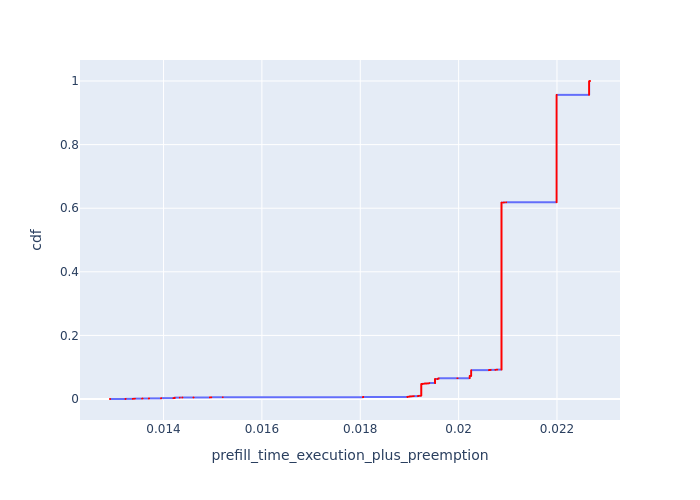

The table this chart was drawn from, first rows:
, Request Id, prefill_time_execution_plus_preemption, cdf
0, 1, 0.01291, 7.462129691814044e-05
219, 0, 0.01291, 0.0001492
223, 2, 0.01291, 0.0002239
1, 5, 0.01323, 0.0002985
45, 4, 0.01323, 0.0003731
228, 3, 0.01323, 0.0004477
48, 6, 0.01337, 0.0005223
49, 8, 0.01337, 0.000597
98, 7, 0.01337, 0.0006716
2, 9, 0.01339, 0.0007462
3, 11, 0.01339, 0.0008208
102, 10, 0.01339, 0.0008955
4, 12, 0.01342, 0.0009701
5, 13, 0.01342, 0.001045
104, 14, 0.01342, 0.001119
107, 15, 0.01356, 0.001194
110, 16, 0.01356, 0.001269
114, 17, 0.01356, 0.001343
116, 18, 0.01357, 0.001418
121, 19, 0.01357, 0.001492
232, 20, 0.01357, 0.001567
9, 24, 0.0137, 0.001642
123, 25, 0.0137, 0.001716
237, 26, 0.0137, 0.001791
10, 27, 0.0137, 0.001866
58, 28, 0.0137, 0.00194
184, 29, 0.0137, 0.002015
11, 33, 0.01395, 0.002089
61, 35, 0.01395, 0.002164
189, 30, 0.01395, 0.002239
194, 31, 0.01395, 0.002313
198, 32, 0.01395, 0.002388
202, 34, 0.01395, 0.002463
62, 37, 0.01395, 0.002537
64, 38, 0.01395, 0.002612
205, 36, 0.01395, 0.002686
12, 40, 0.0142, 0.002761
211, 41, 0.0142, 0.002836
436, 39, 0.0142, 0.00291
645, 824, 0.01423, 0.002985
646, 825, 0.01423, 0.003059
754, 943, 0.01423, 0.003134
2498, 942, 0.01423, 0.003209
16, 58, 0.01423, 0.003283
336, 57, 0.01423, 0.003358
972, 1178, 0.01423, 0.003433
973, 1179, 0.01423, 0.003507
1022, 1237, 0.01423, 0.003582
1023, 1238, 0.01423, 0.003656
1075, 1296, 0.01423, 0.003731
1242, 1473, 0.01423, 0.003806
1243, 1474, 0.01423, 0.00388
1297, 1532, 0.01423, 0.003955
1298, 1533, 0.01423, 0.00403
1350, 1591, 0.01423, 0.004104
1487, 1592, 0.01423, 0.004179
2860, 1297, 0.01423, 0.004253
13, 42, 0.01433, 0.004328
218, 44, 0.01433, 0.004403
441, 43, 0.01433, 0.004477
... 13,341 more rows
